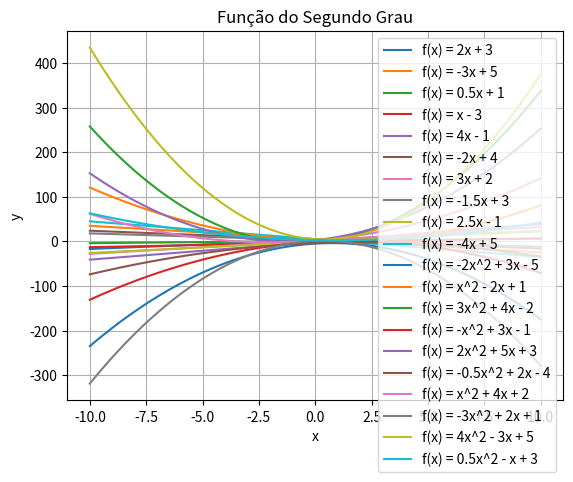

Write the Python code that produced this figure.
import numpy as np
import matplotlib.pyplot as plt

def formula_primeiro_grau(x, b, c):
    return b * x + c
def formula_segundo_grau(x, a, b, c):
    return a * x**2 + b * x + c

def extrair_coeficientes(funcao):
    termos = funcao.replace("-", "- ").split()  # Adiciona um espaço após cada sinal de subtração para simplificar a divisão

    # Inicializa os coeficientes
    a = b = c = 0.0

    # Verifica se a função é de primeiro grau
    if "x" in funcao and "x^2" not in funcao:
        for i, termo in enumerate(termos):
            # Verifica se o termo contém "x"
            if "x" in termo:
                # Se o termo não for vazio, converte para float
                if termo.replace("x", ""):
                    b = float(termo.replace("x", ""))
                else:
                    b = 1.0  # Se nenhum coeficiente for especificado, assume-se 1.0
                # Verifica o sinal
                if i > 0 and termos[i - 1] == "-":
                    b *= -1  # Multiplica por -1 se o termo anterior for "-"
            # Se não for um termo com 'x', é o termo independente 'c'
            elif termo.replace(".", "").isdigit():
                # Converte para float
                c = float(termo)
                # Verifica o sinal
                if i > 0 and termos[i - 1] == "-":
                    c *= -1  # Multiplica por -1 se o termo anterior for "-"

    # Se não for de primeiro grau, utiliza a lógica anterior para funções de segundo grau
    else:
        for i, termo in enumerate(termos):
            if "x^2" in termo:
                if termo.replace("x^2", ""):
                    a = float(termo.replace("x^2", ""))
                else:
                    a = 1.0
                if i > 0 and termos[i - 1] == "-":
                    a *= -1
            elif "x" in termo and "^2" not in termo:
                if termo.replace("x", ""):
                    b = float(termo.replace("x", ""))
                else:
                    b = 1.0
                if i > 0 and termos[i - 1] == "-":
                    b *= -1
            elif termo.replace(".", "").isdigit():
                c = float(termo)
                if i > 0 and termos[i - 1] == "-":
                    c *= -1

    # Verifica se 'a' é diferente de zero para determinar o tipo de função
    tipo = "segundo_grau" if a != 0 else "primeiro_grau"

    return tipo, a, b, c

def gerar_grafico(tipo, coeficientes, funcao):
    if tipo == "primeiro_grau":
        a = coeficientes[0]
        b = coeficientes[1]
        c = coeficientes[2]
        valoresDeX = np.linspace(-10, 10, 100)
        valoresDeY = formula_primeiro_grau(valoresDeX, b, c)
        plt.plot(valoresDeX, valoresDeY, label=(f"f(x) = {funcao}"))
        plt.title('Função do Primeiro Grau')

    elif tipo == "segundo_grau":
        a = coeficientes[0]
        b = coeficientes[1]
        c = coeficientes[2]
        valoresDeX = np.linspace(-10, 10, 100)
        valoresDeY = formula_segundo_grau(valoresDeX, a, b, c)
        plt.plot(valoresDeX, valoresDeY, label=(f"f(x) = {funcao}"))
        plt.title('Função do Segundo Grau')
    plt.xlabel('x')
    plt.ylabel('y')
    plt.grid(True)
    plt.legend()
    plt.show()

def testar_lista_de_funcoes(lista):
    for funcao in lista:
        tipo, *coeficientes = extrair_coeficientes(funcao)
        gerar_grafico(tipo, coeficientes, funcao)

funcoes_primero_grau = [
    "2x + 3",
    "-3x + 5",
    "0.5x + 1",
    "x - 3",
    "4x - 1",
    "-2x + 4",
    "3x + 2",
    "-1.5x + 3",
    "2.5x - 1",
    "-4x + 5",
]

funcoes_segundo_grau = [
    "-2x^2 + 3x - 5",
    "x^2 - 2x + 1",
    "3x^2 + 4x - 2",
    "-x^2 + 3x - 1",
    "2x^2 + 5x + 3",
    "-0.5x^2 + 2x - 4",
    "x^2 + 4x + 2",
    "-3x^2 + 2x + 1",
    "4x^2 - 3x + 5",
    "0.5x^2 - x + 3"
]

testar_lista_de_funcoes(funcoes_primero_grau)
testar_lista_de_funcoes(funcoes_segundo_grau)

